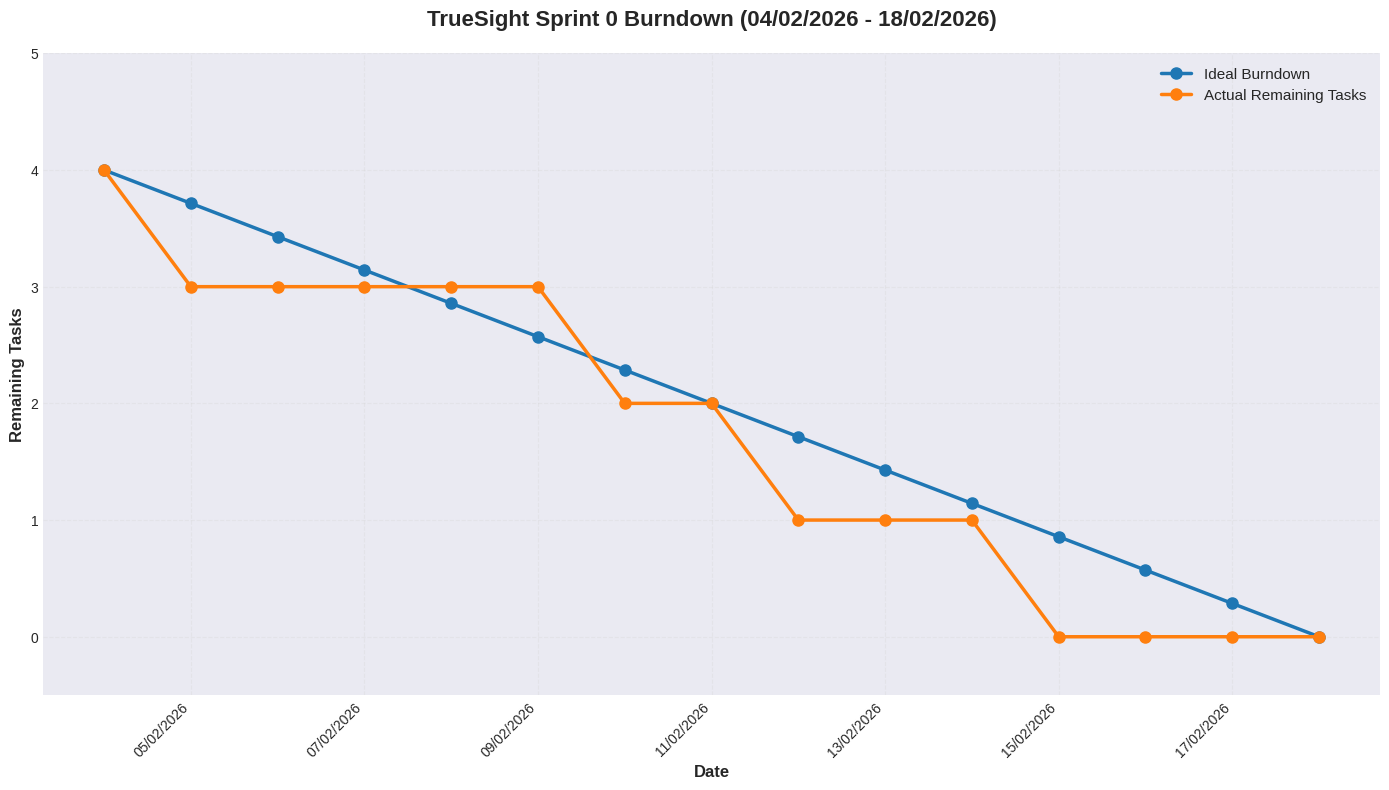

The script that saved this image: (Note: this script raises an exception after producing the figure.)
#!/usr/bin/env python3
"""
TrueSight Sprint 0 Burndown Chart Generator
Generates professional burndown charts in standard and enhanced versions
"""

import matplotlib.pyplot as plt
import matplotlib.dates as mdates
from datetime import datetime
import numpy as np

# Sprint 0 Data
dates_str = ["2026-02-04", "2026-02-05", "2026-02-06", "2026-02-07", "2026-02-08",
             "2026-02-09", "2026-02-10", "2026-02-11", "2026-02-12", "2026-02-13",
             "2026-02-14", "2026-02-15", "2026-02-16", "2026-02-17", "2026-02-18"]

actual_remaining = [4, 3, 3, 3, 3, 3, 2, 2, 1, 1, 1, 0, 0, 0, 0]

# Convert dates to datetime objects
dates = [datetime.strptime(d, "%Y-%m-%d") for d in dates_str]

# Calculate ideal burndown (linear from 4 to 0)
ideal_remaining = np.linspace(4, 0, len(dates))

# Sprint metadata
sprint_start = dates[0]
sprint_end = dates[-1]
completion_date = dates[11]  # February 15, 2026
total_tasks = 4
completed_tasks = 4
completion_rate = 100

# Calculate velocity
sprint_days = (sprint_end - sprint_start).days + 1
velocity = total_tasks / sprint_days


def create_standard_burndown():
    """Create standard burndown chart"""
    plt.style.use('seaborn-v0_8-darkgrid')
    fig, ax = plt.subplots(figsize=(14, 8), dpi=300)
    
    # Plot ideal burndown
    ax.plot(dates, ideal_remaining, 
            color='#1f77b4', 
            marker='o', 
            markersize=8, 
            linewidth=2.5, 
            label='Ideal Burndown',
            zorder=3)
    
    # Plot actual remaining tasks
    ax.plot(dates, actual_remaining, 
            color='#ff7f0e', 
            marker='o', 
            markersize=8, 
            linewidth=2.5, 
            label='Actual Remaining Tasks',
            zorder=4)
    
    # Configure axes
    ax.set_xlabel('Date', fontsize=12, fontweight='bold')
    ax.set_ylabel('Remaining Tasks', fontsize=12, fontweight='bold')
    ax.set_title('TrueSight Sprint 0 Burndown (04/02/2026 - 18/02/2026)', 
                 fontsize=16, fontweight='bold', pad=20)
    
    # Format x-axis
    ax.xaxis.set_major_formatter(mdates.DateFormatter('%d/%m/%Y'))
    ax.xaxis.set_major_locator(mdates.DayLocator(interval=2))
    plt.xticks(rotation=45, ha='right')
    
    # Format y-axis
    ax.set_ylim(-0.5, 5)
    ax.set_yticks(range(0, 6))
    ax.yaxis.set_major_formatter(plt.FuncFormatter(lambda x, p: f'{int(x)}'))
    
    # Grid
    ax.grid(True, linestyle='--', alpha=0.3, color='lightgray', zorder=1)
    
    # Legend
    ax.legend(loc='upper right', fontsize=11, framealpha=0.95)
    
    # Save outputs
    plt.tight_layout()
    plt.savefig('docs/images/charts/sprint0_burndown.png', 
                dpi=300, bbox_inches='tight', facecolor='white')
    plt.savefig('docs/images/charts/sprint0_burndown.pdf', 
                bbox_inches='tight', facecolor='white')
    plt.close()
    
    print("✅ Standard burndown chart created:")
    print("   📁 docs/images/charts/sprint0_burndown.png (300 DPI)")
    print("   📁 docs/images/charts/sprint0_burndown.pdf")


def create_enhanced_burndown():
    """Create enhanced burndown chart with completion markers and weekend shading"""
    plt.style.use('seaborn-v0_8-darkgrid')
    fig, ax = plt.subplots(figsize=(16, 9), dpi=300)
    
    # Add weekend shading (Saturdays and Sundays)
    for i, date in enumerate(dates):
        if date.weekday() in [5, 6]:  # Saturday=5, Sunday=6
            ax.axvspan(date, date, color='gray', alpha=0.08, zorder=0)
    
    # Plot ideal burndown
    ax.plot(dates, ideal_remaining, 
            color='#1f77b4', 
            marker='o', 
            markersize=10, 
            linewidth=3, 
            label='Ideal Burndown',
            zorder=3)
    
    # Plot actual remaining tasks
    ax.plot(dates, actual_remaining, 
            color='#ff7f0e', 
            marker='o', 
            markersize=10, 
            linewidth=3, 
            label='Actual Remaining Tasks',
            zorder=4)
    
    # Add completion marker
    completion_index = 11  # February 15, 2026
    ax.plot(dates[completion_index], actual_remaining[completion_index], 
            'g*', 
            markersize=25, 
            markeredgecolor='darkgreen',
            markeredgewidth=2,
            label='Sprint Complete',
            zorder=5)
    
    # Add vertical line at completion date
    ax.axvline(x=dates[completion_index], 
               color='green', 
               linestyle='--', 
               linewidth=2, 
               alpha=0.6,
               zorder=2)
    
    # Add status info box
    status_text = "✅ Sprint Completed\n100% Complete\n4/4 Tasks Done"
    bbox_props = dict(boxstyle='round,pad=0.8', 
                     facecolor='lightgreen', 
                     alpha=0.85, 
                     edgecolor='darkgreen',
                     linewidth=2)
    ax.text(0.02, 0.98, status_text,
            transform=ax.transAxes,
            fontsize=12,
            verticalalignment='top',
            horizontalalignment='left',
            bbox=bbox_props,
            fontfamily='monospace',
            fontweight='bold',
            zorder=6)
    
    # Configure axes with velocity in title
    ax.set_xlabel('Date', fontsize=13, fontweight='bold')
    ax.set_ylabel('Remaining Tasks', fontsize=13, fontweight='bold')
    title = (f'TrueSight Sprint 0 Burndown (04/02/2026 - 18/02/2026)\n'
             f'Velocity: {velocity:.2f} tasks/day | Completed: {completed_tasks}/{total_tasks} tasks ({completion_rate}%)')
    ax.set_title(title, fontsize=16, fontweight='bold', pad=20)
    
    # Format x-axis (show every day for enhanced version)
    ax.xaxis.set_major_formatter(mdates.DateFormatter('%d/%m/%Y'))
    ax.xaxis.set_major_locator(mdates.DayLocator(interval=1))
    plt.xticks(rotation=45, ha='right', fontsize=9)
    
    # Format y-axis
    ax.set_ylim(-0.5, 5)
    ax.set_yticks(range(0, 6))
    ax.yaxis.set_major_formatter(plt.FuncFormatter(lambda x, p: f'{int(x)}'))
    
    # Grid
    ax.grid(True, linestyle='--', alpha=0.3, color='lightgray', zorder=1)
    
    # Legend
    ax.legend(loc='upper right', fontsize=12, framealpha=0.95)
    
    # Save outputs
    plt.tight_layout()
    plt.savefig('docs/images/charts/sprint0_burndown_enhanced.png', 
                dpi=300, bbox_inches='tight', facecolor='white')
    plt.savefig('docs/images/charts/sprint0_burndown_enhanced.pdf', 
                bbox_inches='tight', facecolor='white')
    plt.close()
    
    print("\n✅ Enhanced burndown chart created:")
    print("   📁 docs/images/charts/sprint0_burndown_enhanced.png (300 DPI)")
    print("   📁 docs/images/charts/sprint0_burndown_enhanced.pdf")


def main():
    """Generate both standard and enhanced burndown charts"""
    print("=" * 60)
    print("TrueSight Sprint 0 Burndown Chart Generator")
    print("=" * 60)
    print(f"\nSprint Period: {sprint_start.strftime('%B %d, %Y')} - {sprint_end.strftime('%B %d, %Y')}")
    print(f"Completion Date: {completion_date.strftime('%B %d, %Y')} (3 days early)")
    print(f"Total Tasks: {total_tasks}")
    print(f"Velocity: {velocity:.2f} tasks/day")
    print(f"Completion Rate: {completion_rate}%")
    print("\nGenerating charts...\n")
    
    # Create both versions
    create_standard_burndown()
    create_enhanced_burndown()
    
    print("\n" + "=" * 60)
    print("✨ All charts generated successfully!")
    print("=" * 60)


if __name__ == "__main__":
    main()
